Run: headless pygame with SDL's dummy video driver; simulated clock (each Clock.tick advances the game by its frame time, no real sleeping); random seed 0; keys injected as events and as key.get_pressed() state; no mouse input.
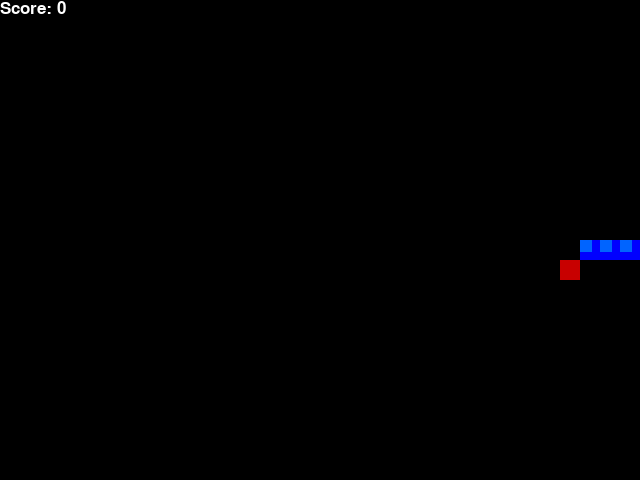
Frame 1 of 1 · flips 1–60 · no input (game ended)

The pygame program that drew these frames:

import pygame 
import random
from enum import Enum
from collections import namedtuple

pygame.init()

class Direction(Enum):
  RIGHT = 1
  LEFT = 2
  UP = 3
  DOWN = 4

Point = namedtuple("Point", "x, y")

BLOCK_SIZE = 20
SPEED = 10

font = pygame.font.SysFont('arial', 25)

# RGB colors
WHITE = (255, 255, 255)
RED = (200, 0,0 )
BLUE1 = (0, 0, 255)
BLUE2 = (0, 100, 255)
BLACK = (0, 0, 0)

class SnakeGame:
  def __init__(self, w=640, h=480):
    # w: screen width
    # h: screen height
    self.w = w
    self.h = h
    # initialize display
    self.display = pygame.display.set_mode((self.w, self.h))
    pygame.display.set_caption("Snake")
    self.clock = pygame.time.Clock()
    # initial game state
    self.reset()

  def reset(self):
    self.direction = Direction.RIGHT
    self.head = Point(self.w/2, self.h/2)
    self.snake = [self.head, 
                  Point(self.head.x-BLOCK_SIZE, self.head.y), 
                  Point(self.head.x-2*BLOCK_SIZE, self.head.y)]
    self.score = 0
    self.food = None 
    self._place_food()


  def _place_food(self):
    x_food = random.randint(1, (self.w - BLOCK_SIZE)//BLOCK_SIZE)*BLOCK_SIZE
    y_food = random.randint(1, (self.h - BLOCK_SIZE)//BLOCK_SIZE)*BLOCK_SIZE
    self.food = Point(x_food, y_food)
    if self.food in self.snake:
      self._place_food()
  
  def play_step(self):
    # collect user input
    for event in pygame.event.get():
      if event.type == pygame.QUIT:
        pygama.quit()
        quit()
      if event.type == pygame.KEYDOWN:
        if event.key == pygame.K_a:
          self.direction = Direction.LEFT
        elif event.key == pygame.K_w:
          self.direction = Direction.UP 
        elif event.key == pygame.K_d:
          self.direction = Direction.RIGHT
        elif event.key == pygame.K_s:
          self.direction = Direction.DOWN
    # move
    self._move(self.direction)
    # add a block at the front
    self.snake.insert(0, self.head)
    # check if game over
    game_over = False
    if self._is_collision() == True:
      game_over = True
      return game_over, self.score
    # place new food and/or move
    if self.head == self.food:
      self.score += 1 
      self._place_food()
    else:
      # remove the block we added before at the front
      self.snake.pop()
    # update ui and clock 
    self._update_ui()
    self.clock.tick(SPEED)
    # return game over and score
    return game_over, self.score
    
  def _is_collision(self):
    if self.head.x > self.w - BLOCK_SIZE or self.head.x < 0 or self.head.y < 0 or self.head.y > self.h - BLOCK_SIZE:
      return True
    if self.head in self.snake[1:]:
      return True
    return False

  def _update_ui(self):
    self.display.fill(BLACK)
    for pt in self.snake:
      pygame.draw.rect(self.display, BLUE1, pygame.Rect(pt.x, pt.y, BLOCK_SIZE, BLOCK_SIZE))
      pygame.draw.rect(self.display, BLUE2, pygame.Rect(pt.x, pt.y, 12, 12))
    pygame.draw.rect(self.display, RED, pygame.Rect(self.food.x, self.food.y, BLOCK_SIZE, BLOCK_SIZE))
    text = font.render("Score: " + str(self.score), True, WHITE) 
    self.display.blit(text, [0,0])
    # update the display
    pygame.display.flip()

  def _move(self, direction):
    x = self.head.x
    y = self.head.y
    if direction == Direction.RIGHT: 
      x += BLOCK_SIZE
    if direction == Direction.LEFT: 
      x -= BLOCK_SIZE
    if direction == Direction.UP:
      y -= BLOCK_SIZE
    if direction == Direction.DOWN:
      y += BLOCK_SIZE
    self.head = Point(x, y)


if __name__ == "__main__":   
  game = SnakeGame()
  while True:
    game_over, score = game.play_step()
    # break if game over 
    if game_over == True:
      break 
  print("Final score:", score)
  pygame.quit()
